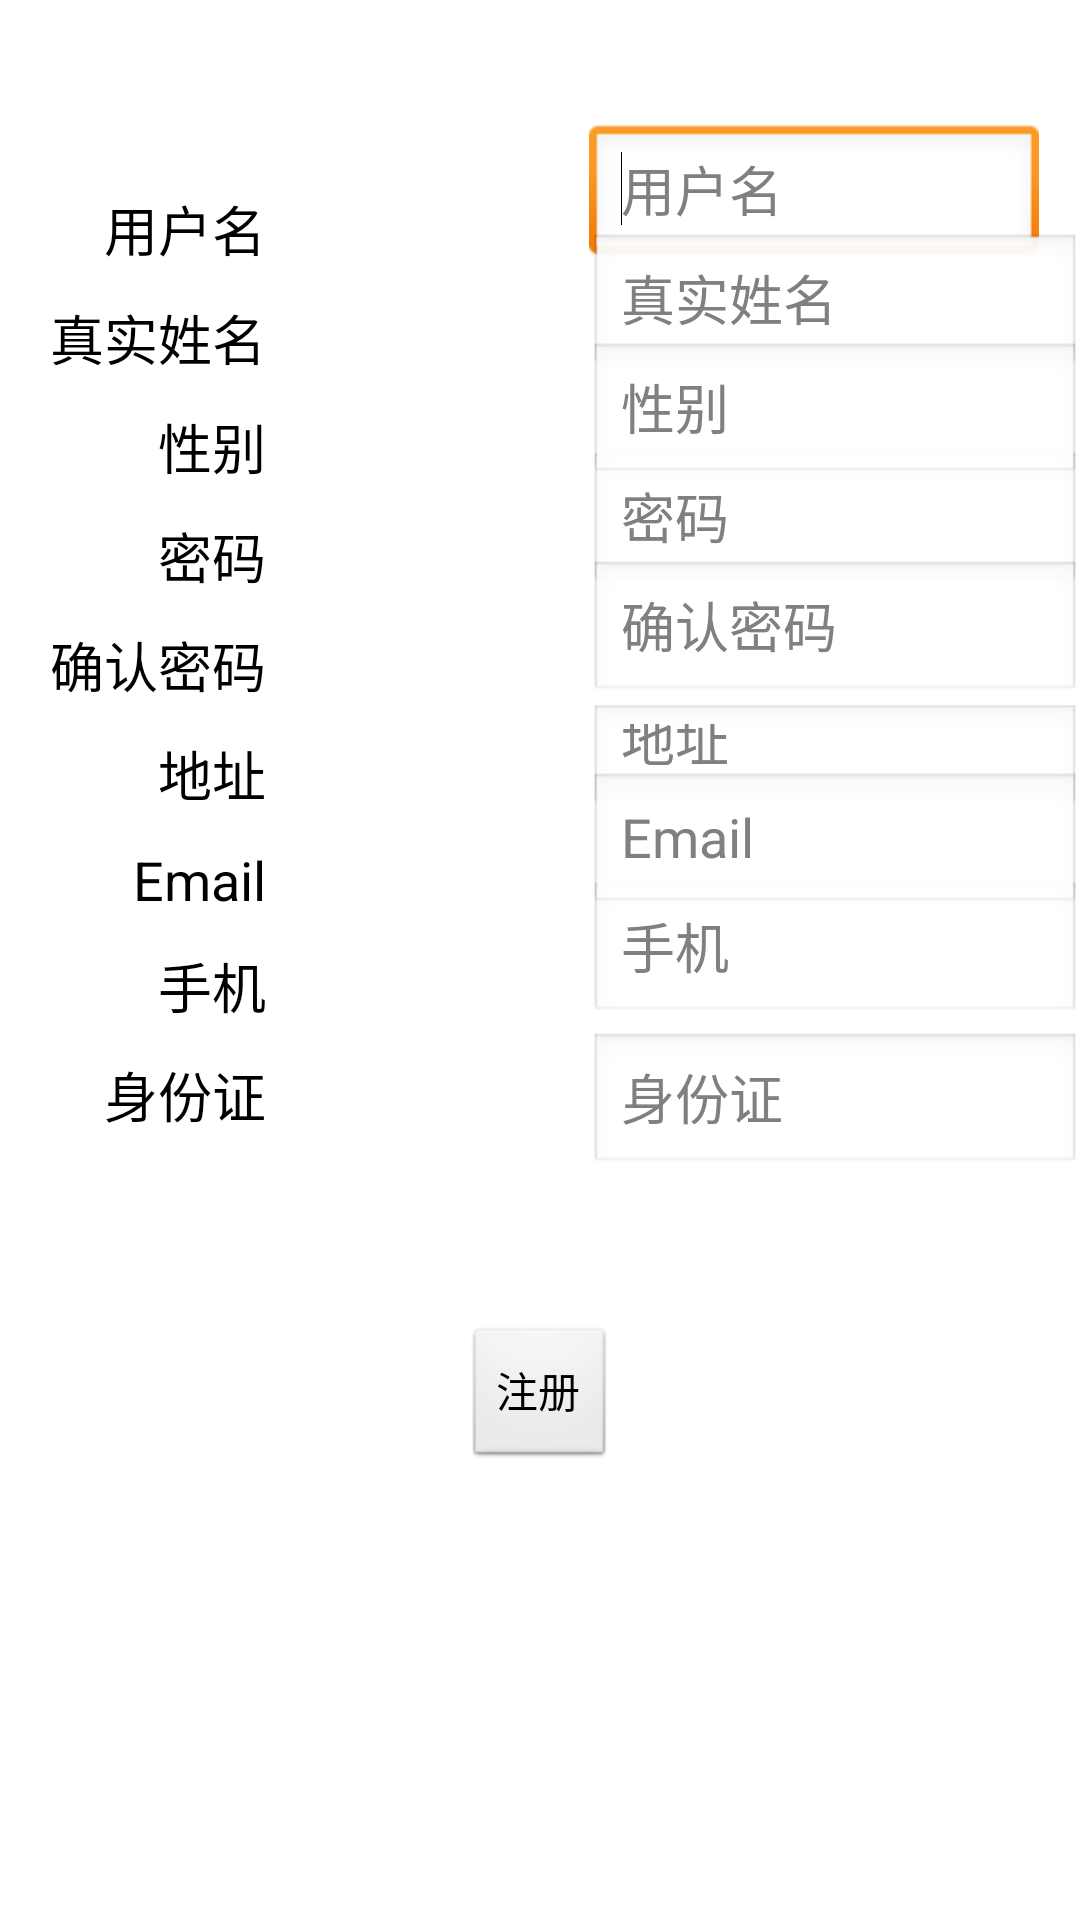

Layout XML and referenced resources for this Android screen:
<!-- AndroidManifest.xml: application theme AppTheme -->
<!-- res/layout/activity_register.xml -->
<RelativeLayout xmlns:android="http://schemas.android.com/apk/res/android"
    xmlns:tools="http://schemas.android.com/tools"
    android:layout_width="match_parent"
    android:layout_height="match_parent"
    android:paddingBottom="@dimen/activity_vertical_margin"
    android:paddingLeft="@dimen/activity_horizontal_margin"
    android:paddingRight="@dimen/activity_horizontal_margin"
    android:paddingTop="@dimen/activity_vertical_margin"
    tools:context=".RegisterActivity" >

    <EditText
        android:id="@+id/editText_user_name"
        android:layout_width="150dp"
        android:layout_height="wrap_content"
        android:layout_alignBottom="@+id/textView_user_name"
        android:layout_alignParentRight="true"
        android:layout_marginRight="14dp"
        android:hint="@string/prompt_user_name"
        android:focusable="true"
        android:ems="10" >
            <requestFocus />
	</EditText>
    <EditText
        android:id="@+id/EditText_password"
        android:layout_width="wrap_content"
        android:layout_height="wrap_content"
        android:layout_alignBottom="@+id/TextView_password"
        android:layout_alignLeft="@+id/editText_user_name"
        android:ems="10"
        android:inputType="textPassword"
        android:hint="@string/prompt_password" />

    <EditText
        android:id="@+id/EditText_confirmed_password"
        android:layout_width="wrap_content"
        android:layout_height="wrap_content"
        android:layout_alignBottom="@+id/TextView_confirmed_password"
        android:layout_alignLeft="@+id/EditText_password"
        android:ems="10"
        android:hint="@string/prompt_confirmed_password"
        android:inputType="textPassword" >

    </EditText>

    <EditText
        android:id="@+id/editText_address"
        android:layout_width="wrap_content"
        android:layout_height="wrap_content"
        android:layout_alignLeft="@+id/EditText_password"
        android:layout_below="@+id/TextView_confirmed_password"
        android:layout_alignBottom="@+id/TextView_address"
        android:ems="10"
        android:hint="@string/prompt_address"
        android:inputType="textMultiLine" />

    <EditText
        android:id="@+id/editText_mobile_phone"
        android:layout_width="wrap_content"
        android:layout_height="wrap_content"
        android:layout_alignBottom="@+id/TextView_mobile_phone"
        android:layout_alignLeft="@+id/editText_address"
        android:ems="10"
        android:hint="@string/prompt_mobile_phone"
        android:inputType="phone" />

    <EditText
        android:id="@+id/editText_Email"
        android:layout_width="wrap_content"
        android:layout_height="wrap_content"
        android:layout_alignBottom="@+id/TextView_Email"
        android:layout_alignLeft="@+id/editText_mobile_phone"
        android:ems="10"
        android:hint="@string/prompt_email"
        android:inputType="textEmailAddress" />

    <TextView
        android:id="@+id/TextView_mobile_phone"
        android:layout_width="wrap_content"
        android:layout_height="wrap_content"
        android:layout_below="@+id/TextView_Email"
        android:layout_alignRight="@+id/textView_user_name"
        android:layout_marginTop="10dp"
        android:text="@string/mobile_phone"
        android:textAppearance="?android:attr/textAppearanceMedium" />

    <TextView
        android:id="@+id/TextView_Email"
        android:layout_width="wrap_content"
        android:layout_height="wrap_content"
        android:layout_alignRight="@+id/textView_user_name"
        android:layout_below="@+id/TextView_address"
        android:layout_marginTop="10dp"
        android:text="@string/Email"
        android:textAppearance="?android:attr/textAppearanceMedium" />

    <EditText
        android:id="@+id/editText_real_name"
        android:layout_width="wrap_content"
        android:layout_height="wrap_content"
        android:layout_alignBottom="@+id/TextView_realname"
        android:layout_toRightOf="@+id/TextView_realname"
        android:layout_alignLeft="@+id/editText_user_name"
        android:ems="10"
        android:hint="@string/prompt_real_name"
        android:inputType="textPersonName" />

    <TextView
        android:id="@+id/TextView_confirmed_password"
        android:layout_width="wrap_content"
        android:layout_height="wrap_content"
        android:layout_below="@+id/EditText_password"
        android:text="@string/confirmed_password"
                android:layout_marginTop="10dp"
        android:layout_alignRight="@+id/textView_user_name"
        android:textAppearance="?android:attr/textAppearanceMedium" />

    <TextView
        android:id="@+id/TextView_address"
        android:layout_width="wrap_content"
        android:layout_height="wrap_content"
        android:layout_alignRight="@+id/textView_user_name"
        android:layout_below="@+id/TextView_confirmed_password"
        android:text="@string/address"
        android:layout_marginTop="10dp"
        android:textAppearance="?android:attr/textAppearanceMedium" />

    <TextView
        android:id="@+id/textView_user_name"
        android:layout_width="wrap_content"
        android:layout_height="wrap_content"
        android:layout_alignParentLeft="true"
        android:layout_alignParentTop="true"
        android:layout_marginLeft="35dp"
        android:layout_marginTop="63dp"
        android:text="@string/user_name"
        android:textAppearance="?android:attr/textAppearanceMedium" />

    <TextView
        android:id="@+id/TextView_realname"
        android:layout_width="wrap_content"
        android:layout_height="wrap_content"
        android:layout_alignRight="@+id/textView_user_name"
        android:layout_below="@+id/textView_user_name"
        android:layout_marginTop="10dp"
        android:text="@string/real_name"
        android:textAppearance="?android:attr/textAppearanceMedium" />

    <TextView
        android:id="@+id/TextView_ID"
        android:layout_width="wrap_content"
        android:layout_height="wrap_content"
        android:layout_alignRight="@+id/TextView_mobile_phone"
        android:layout_below="@+id/TextView_mobile_phone"
        android:layout_marginTop="10dp"
        android:text="@string/ID"
        android:textAppearance="?android:attr/textAppearanceMedium" />

    <EditText
        android:id="@+id/editText_ID"
        android:layout_width="wrap_content"
        android:layout_height="wrap_content"
        android:layout_alignBaseline="@+id/TextView_ID"
        android:layout_alignBottom="@+id/TextView_ID"
        android:layout_alignLeft="@+id/editText_mobile_phone"
        android:hint="@string/prompt_ID"
        android:ems="10" />

    <Button
        android:id="@+id/button_register"
        android:layout_width="wrap_content"
        android:layout_height="wrap_content"
        android:layout_below="@+id/editText_ID"
        android:layout_centerHorizontal="true"
        android:layout_marginTop="50dp"
        android:text="@string/register" />

    <TextView
        android:id="@+id/TextView_password"
        android:layout_width="wrap_content"
        android:layout_height="wrap_content"
        android:layout_alignRight="@+id/TextView_confirmed_password"
        android:layout_below="@+id/TextView_gender"
        android:layout_marginTop="10dp"
        android:text="@string/password"
        android:textAppearance="?android:attr/textAppearanceMedium" />

    <TextView
        android:id="@+id/TextView_gender"
        android:layout_width="wrap_content"
        android:layout_height="wrap_content"
        android:layout_below="@+id/TextView_realname"
        android:layout_alignRight="@+id/TextView_realname"
        android:layout_marginTop="10dp"
        android:text="@string/gender"
        android:textAppearance="?android:attr/textAppearanceMedium" />

    <EditText
        android:id="@+id/EditText_gender"
        android:layout_width="wrap_content"
        android:layout_height="wrap_content"
        android:layout_alignBottom="@+id/TextView_gender"
        android:layout_alignLeft="@+id/editText_real_name"
        android:ems="10"
        android:hint="@string/prompt_gender"
   />

</RelativeLayout>
<!-- resources referenced by this layout -->
<resources>
  <string name="Email">Email</string>
  <string name="ID">身份证</string>
  <string name="address">地址</string>
  <string name="confirmed_password">确认密码</string>
  <string name="gender">性别</string>
  <string name="mobile_phone">手机</string>
  <string name="password">密码</string>
  <string name="prompt_ID">身份证</string>
  <string name="prompt_address">地址</string>
  <string name="prompt_confirmed_password">确认密码</string>
  <string name="prompt_email">Email</string>
  <string name="prompt_gender">性别</string>
  <string name="prompt_mobile_phone">手机</string>
  <string name="prompt_password">密码</string>
  <string name="prompt_real_name">真实姓名</string>
  <string name="prompt_user_name">用户名</string>
  <string name="real_name">真实姓名</string>
  <string name="register">注册</string>
  <string name="user_name">用户名</string>
  <style name="AppTheme" parent="AppBaseTheme">
          
      </style>
  <style name="AppBaseTheme" parent="android:Theme.Light">
          
      </style>
</resources>
